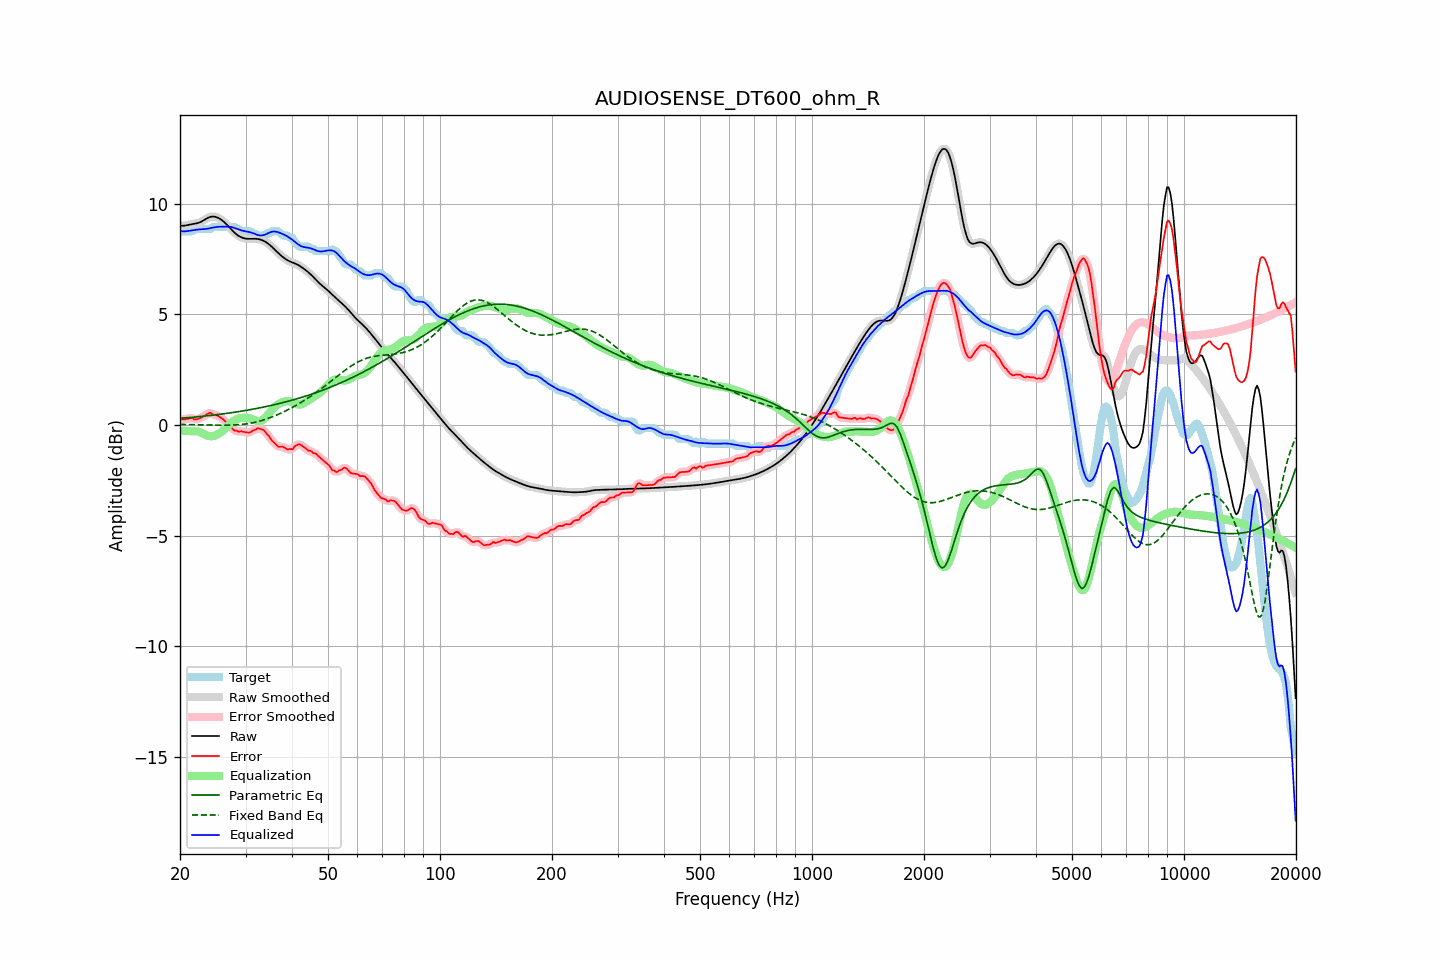

The table this chart was drawn from, first rows:
frequency, raw, error, smoothed, error_smoothed, equalization, parametric_eq, fixed_band_eq, equalized_raw, equalized_smoothed, target
20.00, 9.03, 0.24, 9.03, 0.24, -0.25, 0.30, 0.02, 8.78, 8.78, 8.79
20.20, 9.01, 0.26, 9.02, 0.25, -0.25, 0.31, 0.02, 8.76, 8.76, 8.76
20.40, 9.01, 0.25, 9.01, 0.25, -0.26, 0.31, 0.02, 8.75, 8.75, 8.76
20.61, 9.01, 0.26, 9.02, 0.26, -0.26, 0.32, 0.02, 8.75, 8.75, 8.76
20.81, 9.03, 0.27, 9.03, 0.27, -0.27, 0.32, 0.02, 8.76, 8.76, 8.76
21.02, 9.05, 0.29, 9.05, 0.29, -0.27, 0.33, 0.02, 8.78, 8.78, 8.76
21.23, 9.06, 0.30, 9.06, 0.31, -0.27, 0.34, 0.02, 8.79, 8.79, 8.76
21.44, 9.08, 0.32, 9.08, 0.31, -0.28, 0.34, 0.02, 8.80, 8.80, 8.76
21.66, 9.09, 0.31, 9.09, 0.29, -0.28, 0.35, 0.01, 8.81, 8.81, 8.78
21.87, 9.10, 0.25, 9.10, 0.27, -0.28, 0.36, 0.01, 8.82, 8.82, 8.85
22.09, 9.11, 0.25, 9.11, 0.26, -0.28, 0.36, 0.01, 8.83, 8.83, 8.86
22.31, 9.13, 0.27, 9.13, 0.27, -0.29, 0.37, 0.01, 8.84, 8.84, 8.86
22.54, 9.15, 0.29, 9.15, 0.29, -0.31, 0.38, 0.01, 8.84, 8.84, 8.86
22.76, 9.18, 0.33, 9.19, 0.33, -0.34, 0.39, 0.01, 8.85, 8.85, 8.86
22.99, 9.22, 0.37, 9.22, 0.37, -0.37, 0.39, 0.01, 8.85, 8.85, 8.86
23.22, 9.27, 0.41, 9.27, 0.41, -0.41, 0.40, 0.00, 8.85, 8.85, 8.86
23.45, 9.31, 0.45, 9.31, 0.45, -0.45, 0.41, 0.00, 8.86, 8.86, 8.86
23.69, 9.35, 0.49, 9.35, 0.50, -0.48, 0.42, 0.00, 8.88, 8.88, 8.86
23.92, 9.39, 0.53, 9.39, 0.53, -0.50, 0.43, -0.00, 8.89, 8.89, 8.86
24.16, 9.41, 0.55, 9.41, 0.53, -0.51, 0.43, -0.00, 8.91, 8.90, 8.86
24.40, 9.42, 0.50, 9.42, 0.51, -0.50, 0.44, -0.00, 8.92, 8.92, 8.93
24.65, 9.42, 0.47, 9.42, 0.48, -0.49, 0.45, -0.01, 8.93, 8.93, 8.96
24.89, 9.41, 0.45, 9.41, 0.45, -0.47, 0.46, -0.01, 8.94, 8.94, 8.96
25.14, 9.39, 0.43, 9.39, 0.43, -0.44, 0.47, -0.01, 8.95, 8.95, 8.96
25.39, 9.36, 0.40, 9.36, 0.40, -0.40, 0.48, -0.01, 8.96, 8.96, 8.96
25.65, 9.31, 0.36, 9.31, 0.36, -0.35, 0.49, -0.01, 8.96, 8.97, 8.96
25.91, 9.26, 0.31, 9.26, 0.31, -0.30, 0.50, -0.01, 8.97, 8.97, 8.96
26.16, 9.21, 0.25, 9.21, 0.25, -0.24, 0.51, -0.01, 8.97, 8.97, 8.96
26.43, 9.14, 0.18, 9.14, 0.18, -0.17, 0.52, -0.01, 8.97, 8.97, 8.96
26.69, 9.07, 0.11, 9.07, 0.11, -0.10, 0.53, -0.01, 8.97, 8.97, 8.96
26.96, 9.00, 0.04, 8.99, 0.04, -0.03, 0.54, -0.01, 8.97, 8.97, 8.96
27.23, 8.92, -0.04, 8.92, -0.04, 0.04, 0.55, -0.01, 8.96, 8.96, 8.96
27.50, 8.84, -0.12, 8.84, -0.13, 0.11, 0.56, -0.00, 8.95, 8.95, 8.96
27.77, 8.76, -0.20, 8.76, -0.19, 0.17, 0.57, -0.00, 8.93, 8.93, 8.96
28.05, 8.69, -0.25, 8.69, -0.24, 0.21, 0.58, 0.00, 8.90, 8.91, 8.95
28.33, 8.63, -0.25, 8.63, -0.27, 0.25, 0.59, 0.01, 8.88, 8.88, 8.88
28.62, 8.57, -0.29, 8.57, -0.28, 0.28, 0.60, 0.01, 8.85, 8.85, 8.86
28.90, 8.53, -0.31, 8.53, -0.29, 0.30, 0.61, 0.02, 8.83, 8.83, 8.83
29.19, 8.49, -0.27, 8.49, -0.30, 0.31, 0.62, 0.02, 8.80, 8.80, 8.76
29.48, 8.46, -0.30, 8.46, -0.30, 0.32, 0.64, 0.03, 8.78, 8.78, 8.76
29.78, 8.44, -0.32, 8.44, -0.31, 0.33, 0.65, 0.04, 8.77, 8.77, 8.76
30.08, 8.43, -0.33, 8.43, -0.33, 0.33, 0.66, 0.05, 8.75, 8.75, 8.76
30.38, 8.42, -0.34, 8.42, -0.35, 0.32, 0.67, 0.06, 8.74, 8.74, 8.76
30.68, 8.42, -0.34, 8.42, -0.34, 0.31, 0.68, 0.07, 8.72, 8.72, 8.76
30.99, 8.42, -0.32, 8.42, -0.31, 0.29, 0.70, 0.08, 8.71, 8.71, 8.74
31.30, 8.42, -0.26, 8.42, -0.28, 0.26, 0.71, 0.10, 8.68, 8.68, 8.68
31.61, 8.42, -0.24, 8.42, -0.23, 0.23, 0.72, 0.11, 8.66, 8.66, 8.66
31.93, 8.42, -0.21, 8.42, -0.19, 0.21, 0.74, 0.13, 8.63, 8.63, 8.63
32.24, 8.41, -0.16, 8.41, -0.17, 0.19, 0.75, 0.15, 8.60, 8.60, 8.57
32.57, 8.40, -0.16, 8.40, -0.16, 0.18, 0.77, 0.17, 8.58, 8.58, 8.56
32.89, 8.38, -0.17, 8.38, -0.17, 0.19, 0.78, 0.19, 8.57, 8.57, 8.56
33.22, 8.36, -0.20, 8.36, -0.19, 0.21, 0.80, 0.21, 8.57, 8.57, 8.56
33.55, 8.33, -0.23, 8.33, -0.25, 0.26, 0.81, 0.23, 8.59, 8.59, 8.56
33.89, 8.29, -0.31, 8.29, -0.31, 0.32, 0.83, 0.25, 8.61, 8.61, 8.60
34.23, 8.24, -0.42, 8.24, -0.39, 0.40, 0.84, 0.28, 8.64, 8.64, 8.66
34.57, 8.19, -0.47, 8.19, -0.49, 0.49, 0.86, 0.30, 8.68, 8.68, 8.66
34.92, 8.13, -0.57, 8.13, -0.58, 0.58, 0.87, 0.33, 8.71, 8.71, 8.70
35.27, 8.07, -0.69, 8.07, -0.67, 0.67, 0.89, 0.36, 8.74, 8.74, 8.76
35.62, 8.00, -0.76, 8.00, -0.76, 0.75, 0.91, 0.39, 8.75, 8.75, 8.76
35.97, 7.93, -0.83, 7.93, -0.84, 0.82, 0.92, 0.42, 8.75, 8.75, 8.76
... 635 more rows
